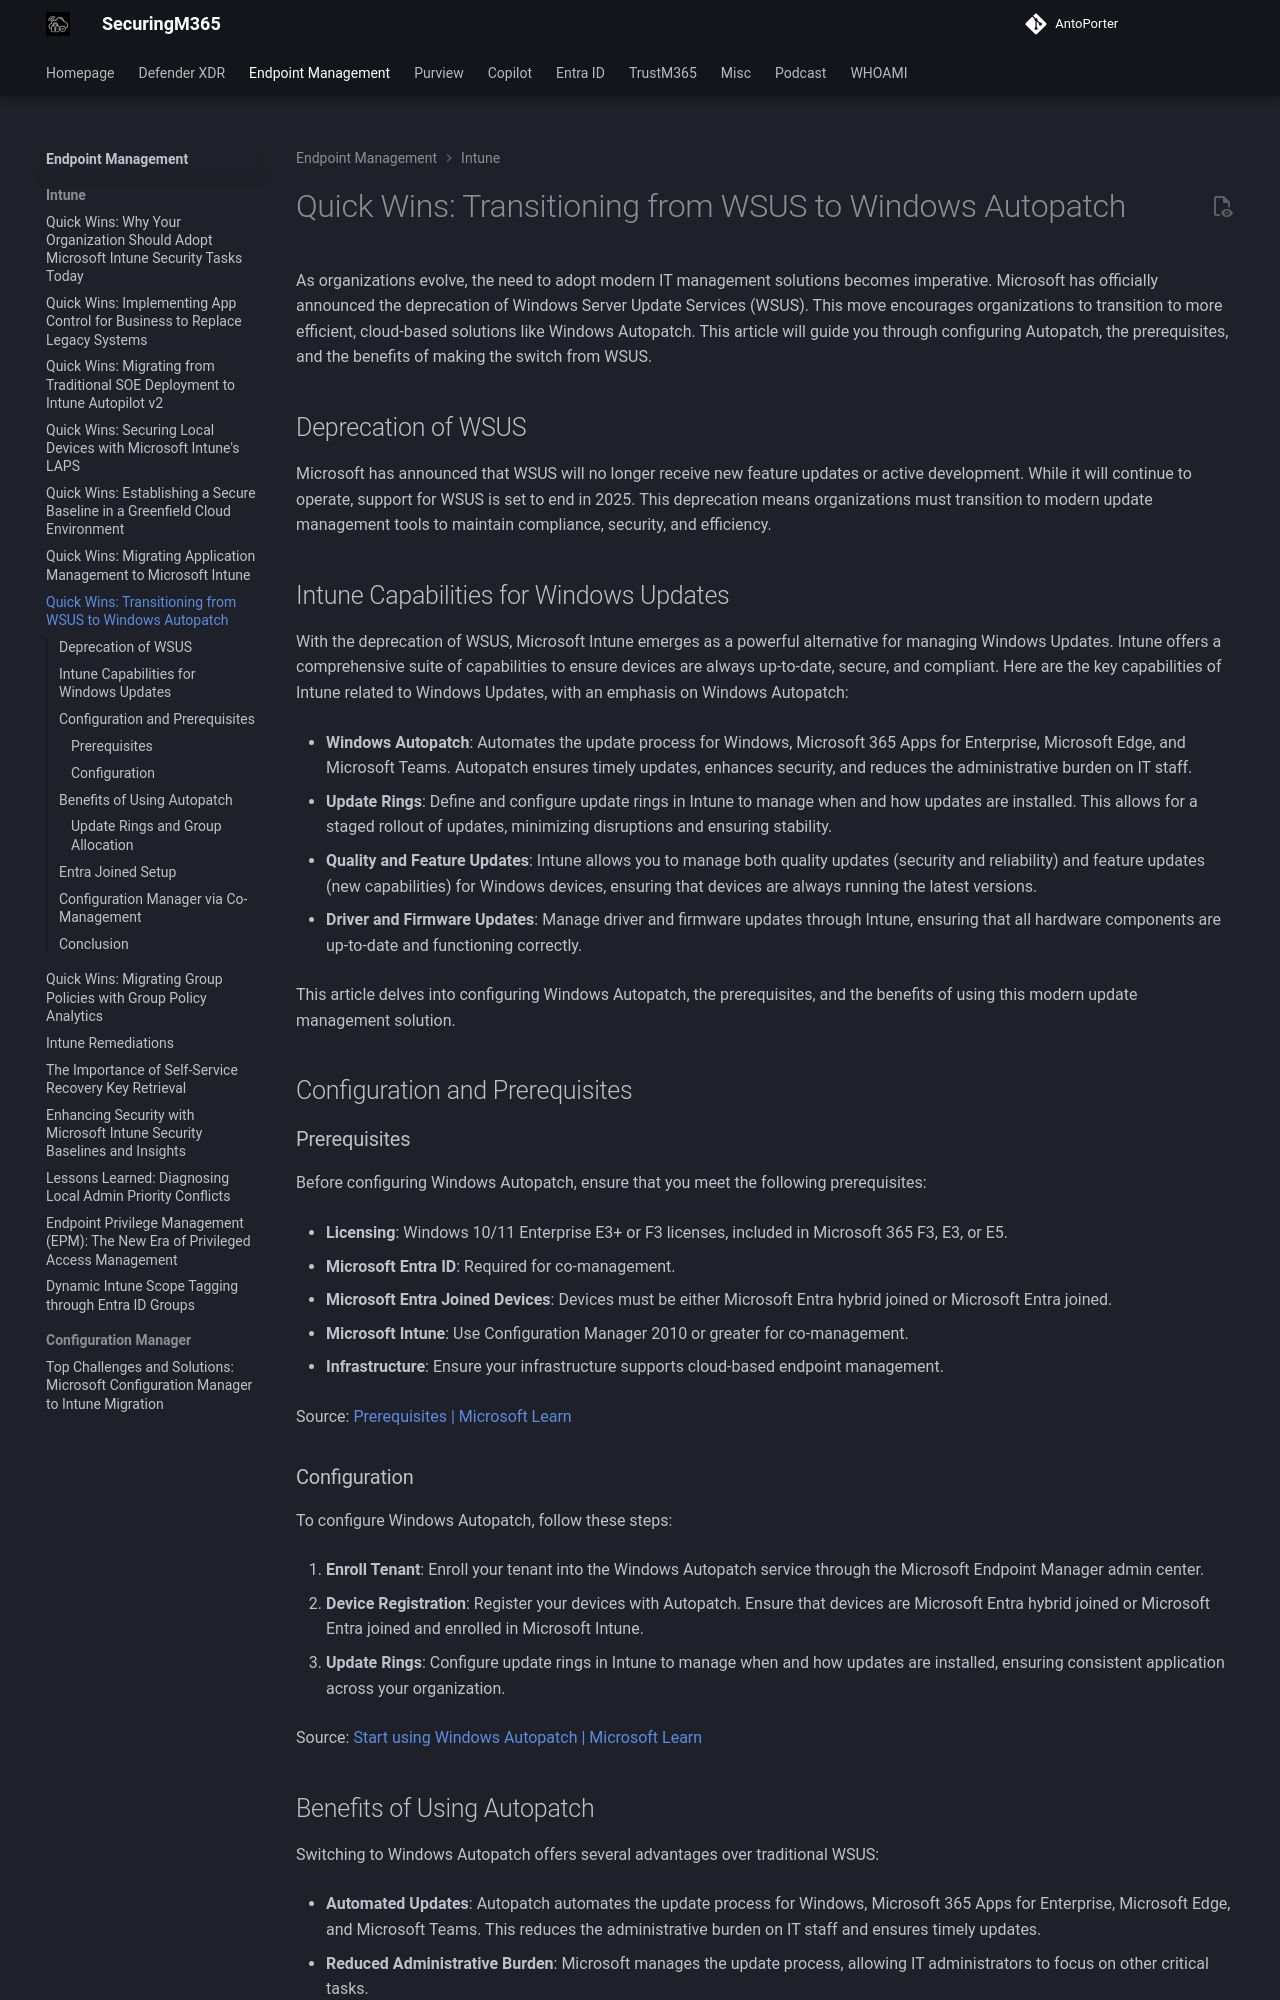

repository: AntoPorter/antoporter.github.io · page: endpoint/intune/quickwins-autopatch/index.html · generator: mkdocs

# Quick Wins: Transitioning from WSUS to Windows Autopatch

As organizations evolve, the need to adopt modern IT management solutions becomes imperative. Microsoft has officially announced the deprecation of Windows Server Update Services (WSUS). This move encourages organizations to transition to more efficient, cloud-based solutions like Windows Autopatch. This article will guide you through configuring Autopatch, the prerequisites, and the benefits of making the switch from WSUS.

## Deprecation of WSUS

Microsoft has announced that WSUS will no longer receive new feature updates or active development. While it will continue to operate, support for WSUS is set to end in 2025. This deprecation means organizations must transition to modern update management tools to maintain compliance, security, and efficiency.

## Intune Capabilities for Windows Updates

With the deprecation of WSUS, Microsoft Intune emerges as a powerful alternative for managing Windows Updates. Intune offers a comprehensive suite of capabilities to ensure devices are always up-to-date, secure, and compliant. Here are the key capabilities of Intune related to Windows Updates, with an emphasis on Windows Autopatch:

- **Windows Autopatch**: Automates the update process for Windows, Microsoft 365 Apps for Enterprise, Microsoft Edge, and Microsoft Teams. Autopatch ensures timely updates, enhances security, and reduces the administrative burden on IT staff.
    
- **Update Rings**: Define and configure update rings in Intune to manage when and how updates are installed. This allows for a staged rollout of updates, minimizing disruptions and ensuring stability.
    
- **Quality and Feature Updates**: Intune allows you to manage both quality updates (security and reliability) and feature updates (new capabilities) for Windows devices, ensuring that devices are always running the latest versions.
    
- **Driver and Firmware Updates**: Manage driver and firmware updates through Intune, ensuring that all hardware components are up-to-date and functioning correctly.
    

This article delves into configuring Windows Autopatch, the prerequisites, and the benefits of using this modern update management solution.

## Configuration and Prerequisites

### Prerequisites

Before configuring Windows Autopatch, ensure that you meet the following prerequisites:

- **Licensing**: Windows 10/11 Enterprise E3+ or F3 licenses, included in Microsoft 365 F3, E3, or E5.
    
- **Microsoft Entra ID**: Required for co-management.
    
- **Microsoft Entra Joined Devices**: Devices must be either Microsoft Entra hybrid joined or Microsoft Entra joined.
    
- **Microsoft Intune**: Use Configuration Manager 2010 or greater for co-management.
    
- **Infrastructure**: Ensure your infrastructure supports cloud-based endpoint management.
    

Source: [Prerequisites | Microsoft Learn](https://learn.microsoft.com/en-us/windows/deployment/windows-autopatch/prepare/windows-autopatch-prerequisites?tabs=business-premium-a3-entitlements%2Cbusiness-premium-a3-intune-permissions)

### Configuration

To configure Windows Autopatch, follow these steps:

1. **Enroll Tenant**: Enroll your tenant into the Windows Autopatch service through the Microsoft Endpoint Manager admin center.
    
2. **Device Registration**: Register your devices with Autopatch. Ensure that devices are Microsoft Entra hybrid joined or Microsoft Entra joined and enrolled in Microsoft Intune.
    
3. **Update Rings**: Configure update rings in Intune to manage when and how updates are installed, ensuring consistent application across your organization.
    

Source: [Start using Windows Autopatch | Microsoft Learn](https://learn.microsoft.com/en-us/windows/deployment/windows-autopatch/prepare/windows-autopatch-feature-activation)
